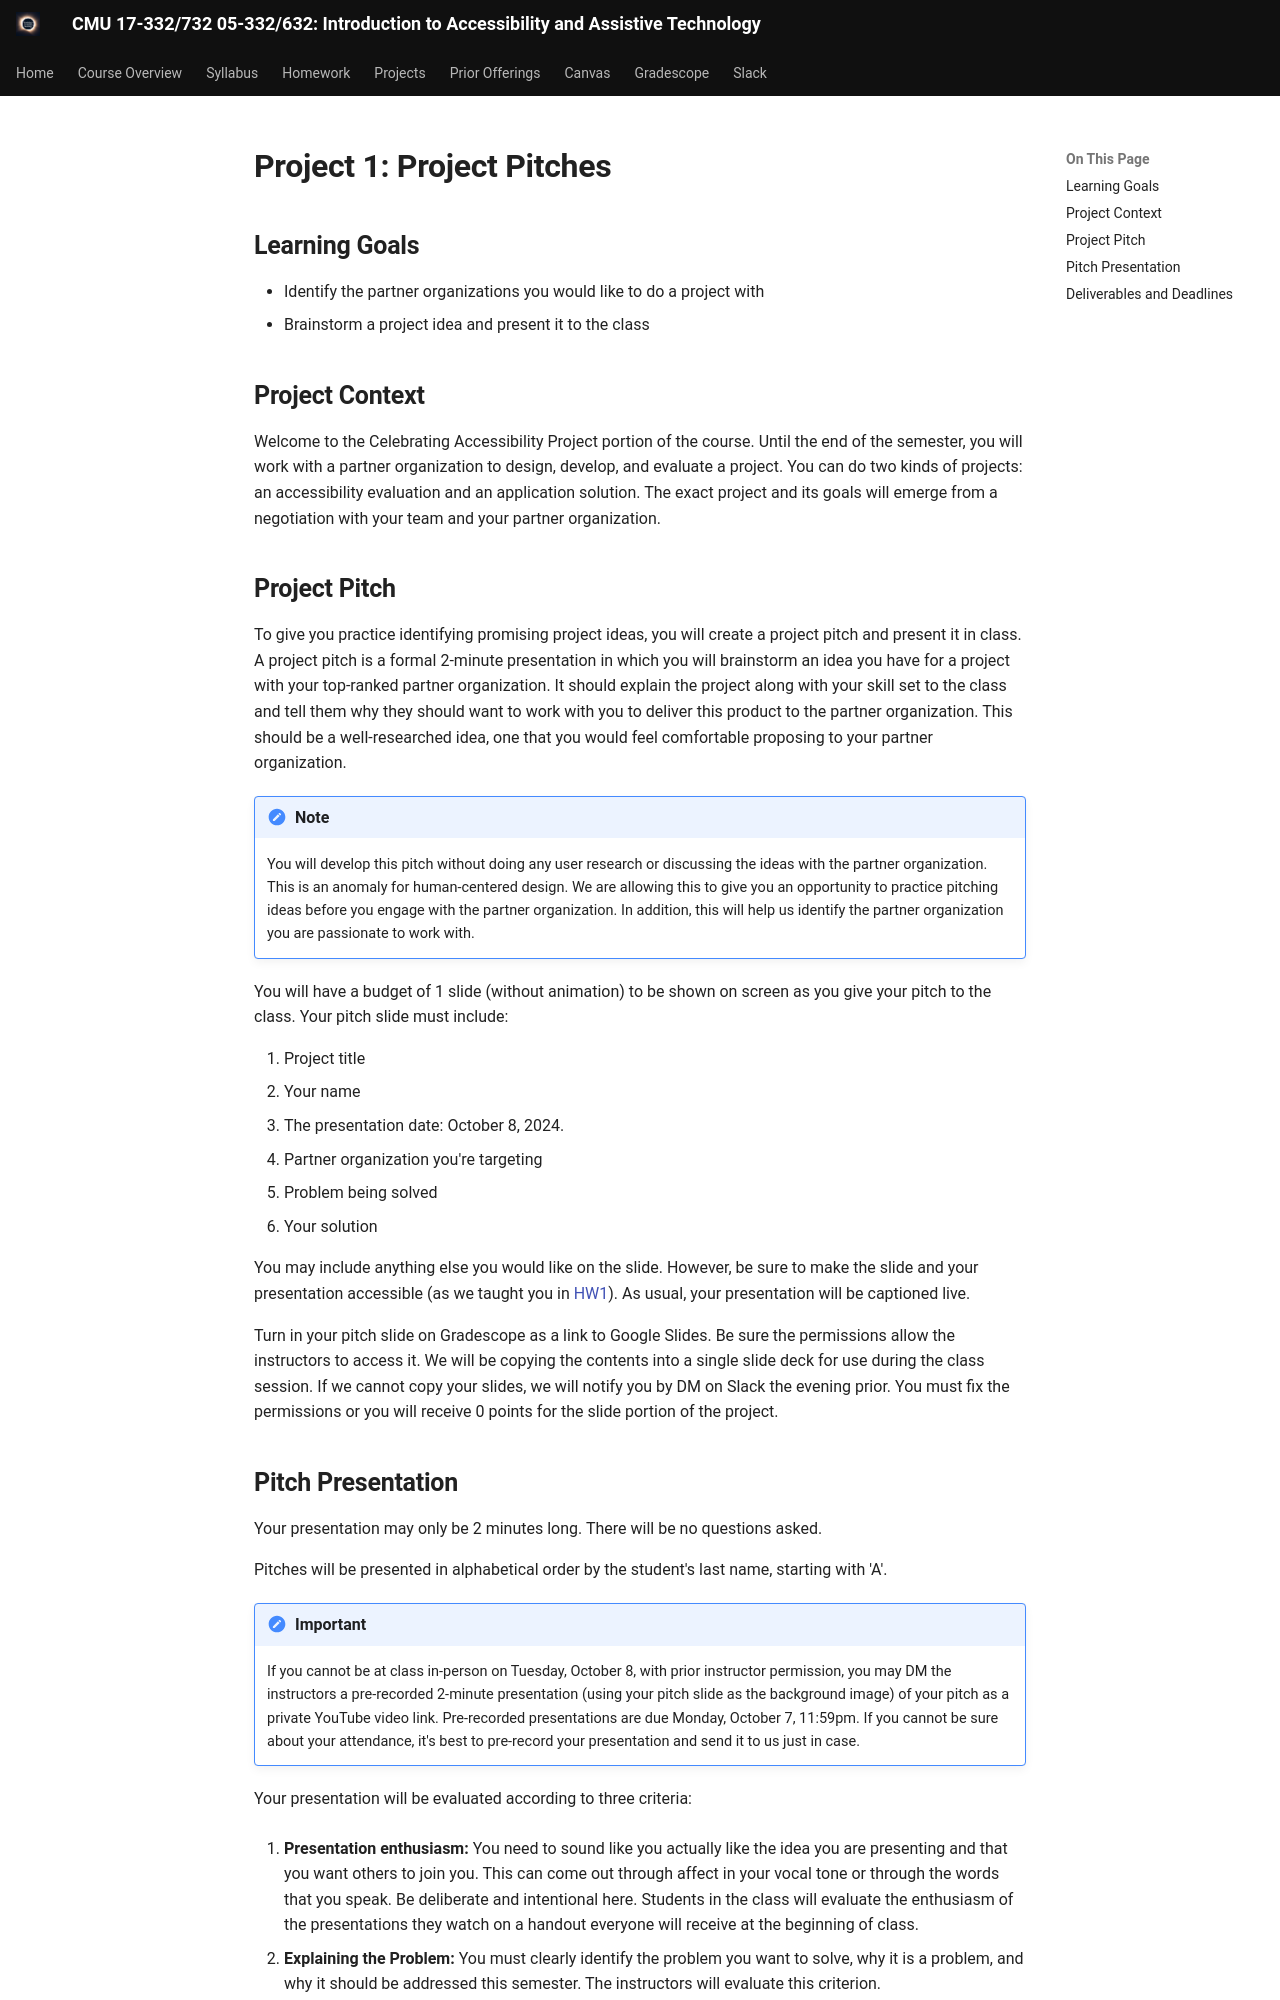

repository: cmu-intro-to-accessibility/cmu-intro-to-accessibility.github.io · page: projects/project-pitches/index.html · generator: mkdocs

# Project 1: Project Pitches

## Learning Goals

- Identify the partner organizations you would like to do a project with
- Brainstorm a project idea and present it to the class

## Project Context

Welcome to the Celebrating Accessibility Project portion of the course. Until the end of the semester, you will work with a partner organization to design, develop, and evaluate a project. You can do two kinds of projects: an accessibility evaluation and an application solution. The exact project and its goals will emerge from a negotiation with your team and your partner organization. 

## Project Pitch

To give you practice identifying promising project ideas, you will create a project pitch and present it in class. A project pitch is a formal 2-minute presentation in which you will brainstorm an idea you have for a project with your top-ranked partner organization. It should explain the project along with your skill set to the class and tell them why they should want to work with you to deliver this product to the partner organization. This should be a well-researched idea, one that you would feel comfortable proposing to your partner organization. 

!!! note 
    You will develop this pitch without doing any user research or discussing the ideas with the partner organization. This is an anomaly for human-centered design. We are allowing this to give you an opportunity to practice pitching ideas before you engage with the partner organization. In addition, this will help us identify the partner organization you are passionate to work with.

You will have a budget of 1 slide (without animation) to be shown on screen as you give your pitch to the class. Your pitch slide must include:

1. Project title
1. Your name
1. The presentation date: October 8, 2024.
1. Partner organization you're targeting
1. Problem being solved
1. Your solution

You may include anything else you would like on the slide. However, be sure to make the slide and your presentation accessible (as we taught you in [HW1](../../homework/HW1/index.md)). As usual, your presentation will be captioned live. 

Turn in your pitch slide on Gradescope as a link to Google Slides. Be sure the permissions allow the instructors to access it. We will be copying the contents into a single slide deck for use during the class session. If we cannot copy your slides, we will notify you by DM on Slack the evening prior. You must fix the permissions or you will receive 0 points for the slide portion of the project.
